Labelled photos from "Data", an image-classification folder in billlyzhaoyh/StillGood. The possible labels are: apple, broccoli, butternut squash, carrot, egg, garlic, lemon, lime, onion, potato.

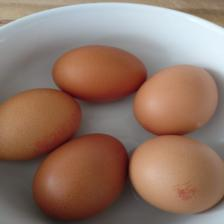
Label: egg

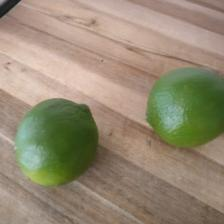
Label: lime

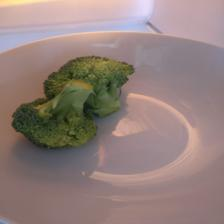
Label: broccoli

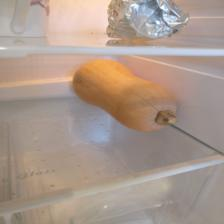
Label: butternut squash

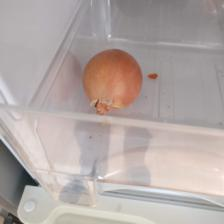
Label: onion

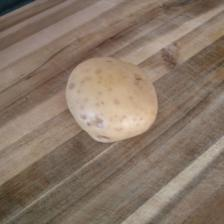
Label: potato
